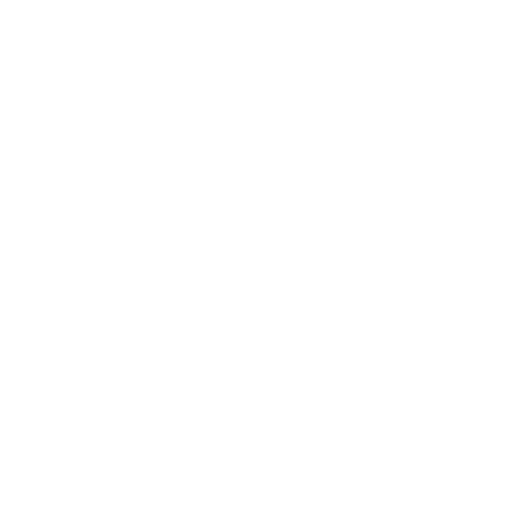
t = 0.00 s
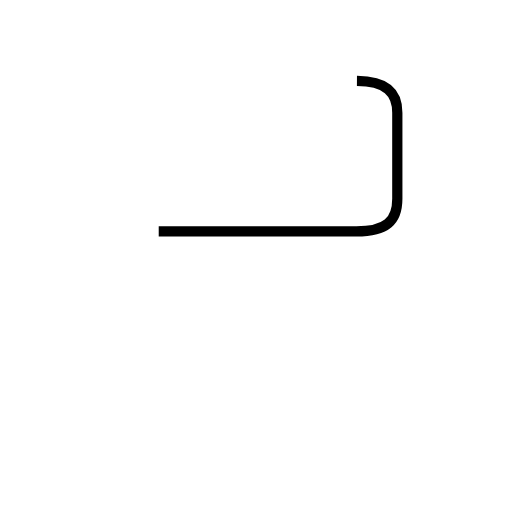
t = 1.18 s
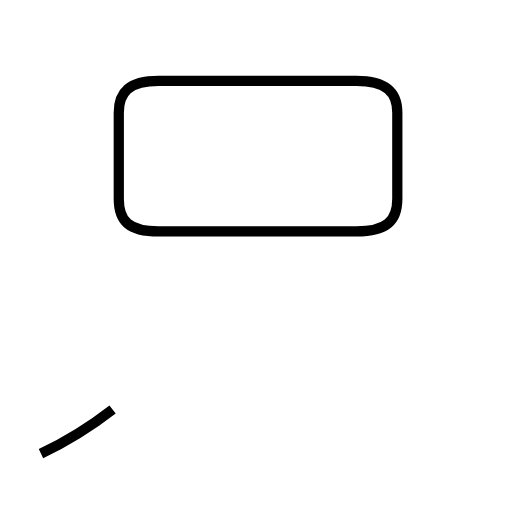
t = 2.61 s
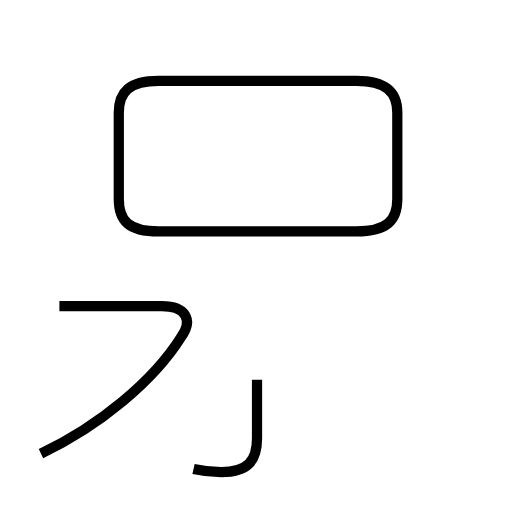
t = 3.77 s
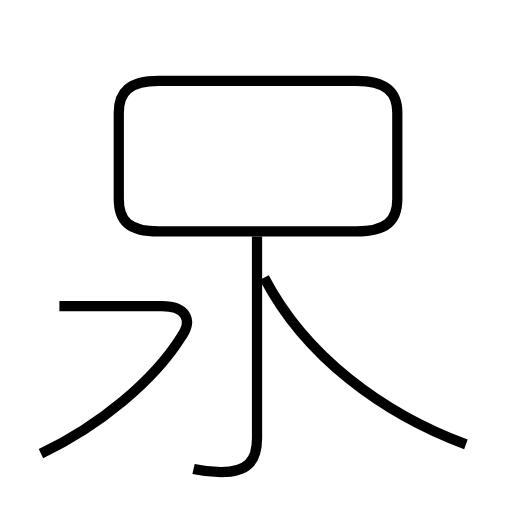
t = 4.97 s
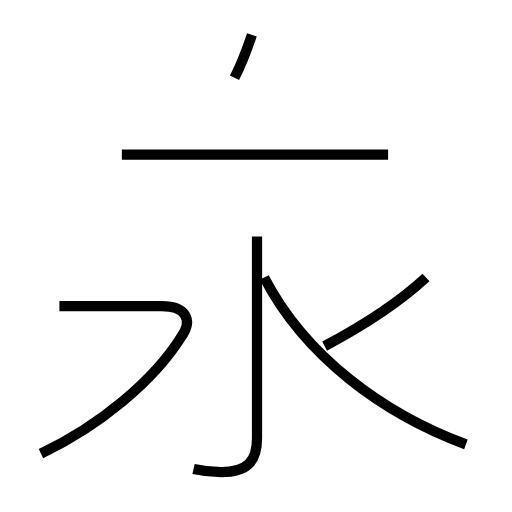
t = 6.25 s

The animated SVG that drew these frames (rendered in a browser with its animation timeline set to each time). Animation: 7 SMIL elements (animate=7); one cycle of 6.25 s.

<?xml version='1.0' encoding='utf-8'?>
<svg viewBox="0.0 -6.0 50.0 50.0" version="1.1" xmlns="http://www.w3.org/2000/svg"><rect x="-1000" y="-1000" width="2000" height="2000" stroke="white" fill="white" /><g style="fill:none;stroke:#000000;stroke-width:1"><path d="M 15.5 -21.4 L 34.8 -21.4 C 37.7 -21.4 38.8 -22.4 38.8 -24.6 L 38.8 -33.0 C 38.8 -35.0 37.7 -36.1 34.8 -36.1 L 15.5 -36.1 C 12.6 -36.1 11.6 -35.0 11.6 -33.0 L 11.6 -24.6 C 11.6 -22.4 12.6 -21.4 15.5 -21.4 Z " transform="translate(0.0 38.0)" stroke-dasharray="78.74053488582918" stroke-dashoffset="78.74053488582918"><animate attributeName="stroke-dashoffset" from="78.74053488582918" to="0" dur="2.362216046574875s" begin="0s; anim_end.end" fill="freeze" id="anim0" /></path><path d="M 4.0 0.3 C 9.7 -2.4 15.0 -6.8 17.7 -11.1 C 18.9 -12.8 18.1 -14.1 15.8 -14.1 L 5.8 -14.1 " transform="translate(0.0 38.0)" stroke-dasharray="32.858721411055285" stroke-dashoffset="32.858721411055285"><animate attributeName="stroke-dashoffset" from="32.858721411055285" to="0" dur="0.9857616423316585s" begin="anim0.end" fill="freeze" id="anim1" /></path><path d="M 18.9 1.8 C 19.8 2.0 20.7 2.1 21.6 2.1 C 24.1 2.1 25.1 1.1 25.1 -1.2 L 25.1 -20.9 " transform="translate(0.0 38.0)" stroke-dasharray="28.006234534445834" stroke-dashoffset="28.006234534445834"><animate attributeName="stroke-dashoffset" from="28.006234534445834" to="0" dur="0.840187036033375s" begin="anim1.end" fill="freeze" id="anim2" /></path><path d="M 45.5 -0.6 C 37.4 -3.6 29.8 -9.2 25.8 -16.9 " transform="translate(0.0 38.0)" stroke-dasharray="26.14251408613423" stroke-dashoffset="26.14251408613423"><animate attributeName="stroke-dashoffset" from="26.14251408613423" to="0" dur="0.7842754225840269s" begin="anim2.end" fill="freeze" id="anim3" /></path><path d="M 31.7 -10.2 C 35.1 -12.0 39.0 -14.5 41.6 -16.9 " transform="translate(0.0 38.0)" stroke-dasharray="11.983424635607404" stroke-dashoffset="11.983424635607404"><animate attributeName="stroke-dashoffset" from="11.983424635607404" to="0" dur="0.3595027390682221s" begin="anim3.end" fill="freeze" id="anim4" /></path><path d="M 37.9 -28.9 L 11.9 -28.9 " transform="translate(0.0 38.0)" stroke-dasharray="26.0" stroke-dashoffset="26.0"><animate attributeName="stroke-dashoffset" from="26.0" to="0" dur="0.78s" begin="anim4.end" fill="freeze" id="anim5" /></path><path d="M 22.9 -36.4 C 23.6 -37.8 24.1 -39.1 24.6 -40.6" transform="translate(0.0 38.0)" stroke-dasharray="4.535082209372332" stroke-dashoffset="4.535082209372332"><animate attributeName="stroke-dashoffset" from="4.535082209372332" to="0" dur="0.13605246628116996s" begin="anim5.end" fill="freeze" id="anim_end" /></path></g></svg>
